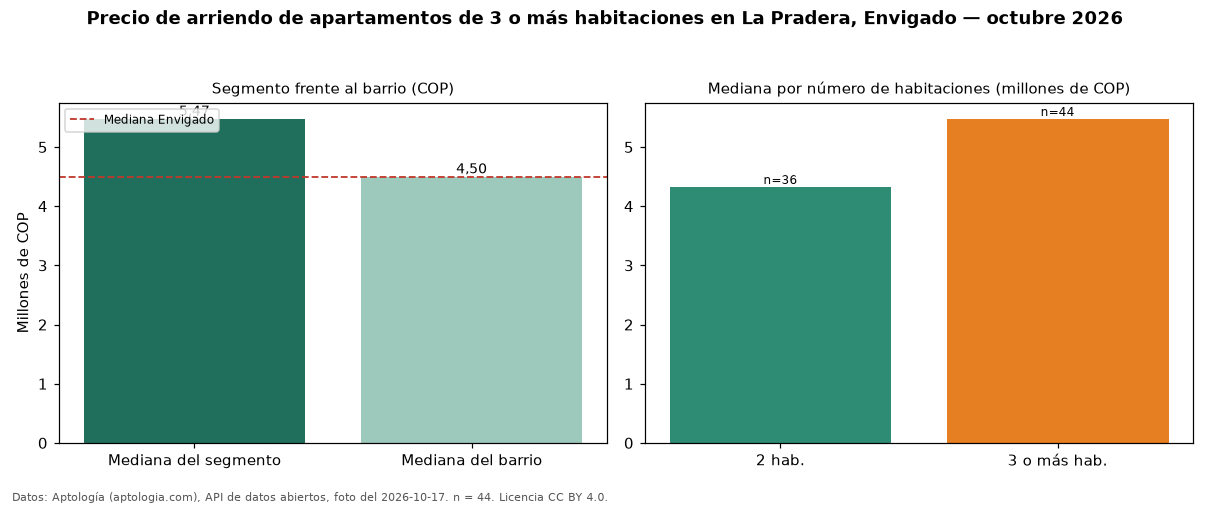

Values plotted in this chart, from the file beside it:
seccion, metrica, valor_cop, n
precio, mediana, 5475000, 44
habitaciones, 2, 4325000, 36
habitaciones, 3+, 5475000, 44
barrio, mediana_barrio_todos_los_tamanos, 4500000, 86
ciudad, mediana_ciudad, 4500000, 
fuente, fecha_foto, 2026-10-17, 
fuente, atribucion, https://www.aptologia.com/arriendo/envig…, 
